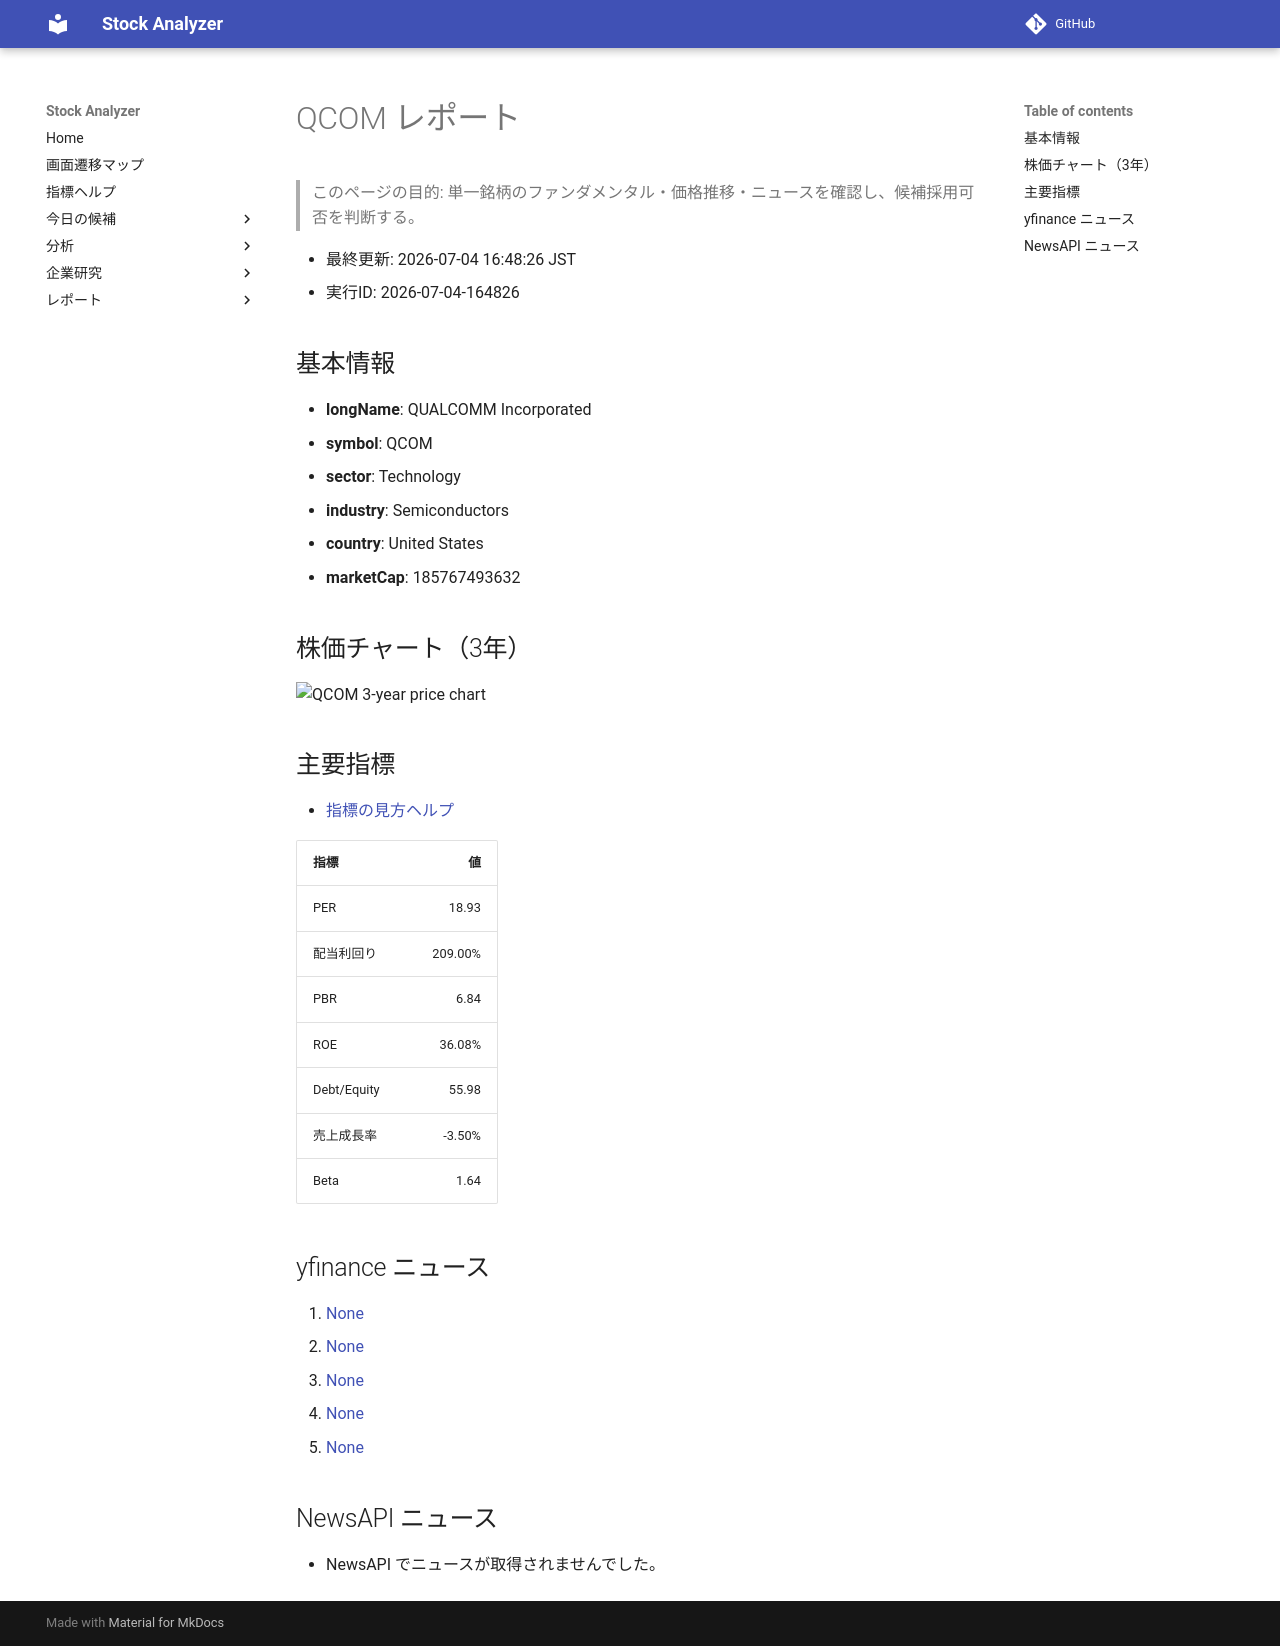

repository: Yumi-note/Making-APP · page: reports/2026-07-04/164826/QCOM/index.html · generator: mkdocs

# QCOM レポート

> このページの目的: 単一銘柄のファンダメンタル・価格推移・ニュースを確認し、候補採用可否を判断する。

- 最終更新: 2026-07-04 16:48:26 JST
- 実行ID: 2026-07-04-164826

## 基本情報

- **longName**: QUALCOMM Incorporated
- **symbol**: QCOM
- **sector**: Technology
- **industry**: Semiconductors
- **country**: United States
- **marketCap**: 185767493632

## 株価チャート（3年）

![QCOM 3-year price chart](QCOM_3y.png)

## 主要指標

- [指標の見方ヘルプ](../../../../indicators.md)

| 指標 | 値 |
|---|---:|
| PER | 18.93 |
| 配当利回り | 209.00% |
| PBR | 6.84 |
| ROE | 36.08% |
| Debt/Equity | 55.98 |
| 売上成長率 | -3.50% |
| Beta | 1.64 |

## yfinance ニュース

1. [None](None)
2. [None](None)
3. [None](None)
4. [None](None)
5. [None](None)

## NewsAPI ニュース

- NewsAPI でニュースが取得されませんでした。
